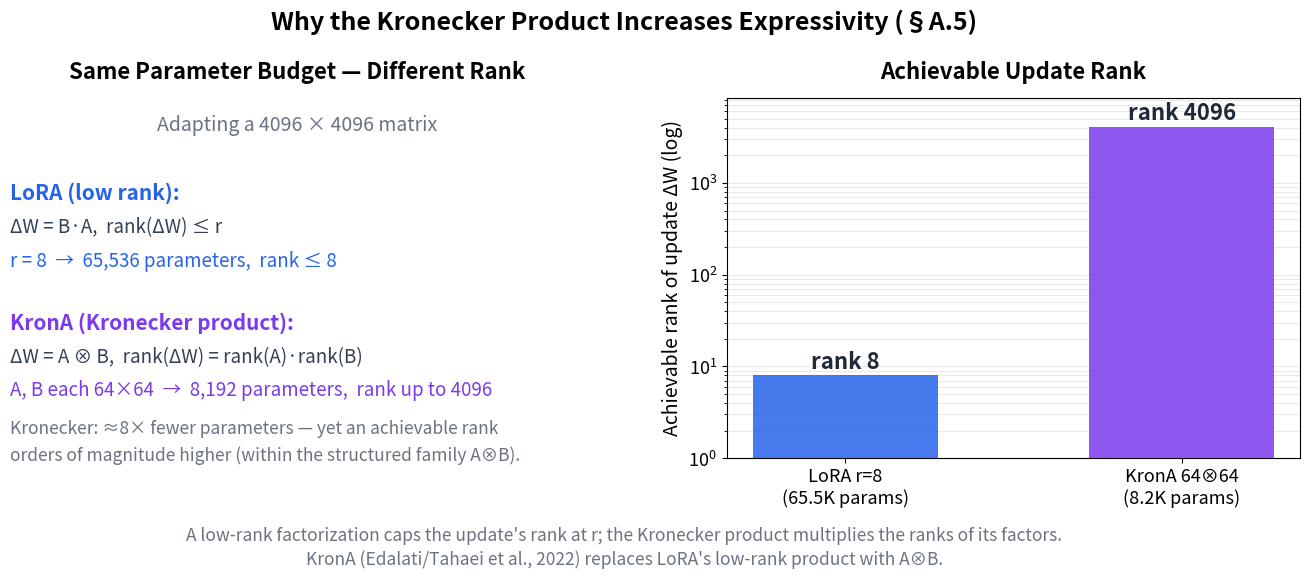

Source code (Python): (Note: this script raises an exception after producing the figure.)
"""Figure: Why the Kronecker product increases expressivity (Appendix A.5).

Left panel: same parameter budget, different achievable rank (LoRA vs KronA).
Right panel: achievable update rank on a log scale.
Self-contained: matplotlib + numpy only, DejaVu Sans (matplotlib default).
"""

from pathlib import Path
import matplotlib

matplotlib.use("Agg")
import matplotlib.pyplot as plt
import numpy as np

# ---------------------------------------------------------------- palette
BLUE = "#2563eb"      # LoRA
PURPLE = "#7c3aed"    # KronA
SLATE = "#334155"     # formula text
GRAY = "#6b7280"      # secondary / footnote text
GRID = "#e9e9e9"

fig, (ax1, ax2) = plt.subplots(1, 2, figsize=(13.8, 5.68))
fig.subplots_adjust(left=0.055, right=0.99, top=0.835, bottom=0.20, wspace=0.25)

fig.suptitle(
    "Why the Kronecker Product Increases Expressivity (§A.5)",
    fontsize=18, fontweight="bold", y=0.99, color="black",
)

# ------------------------------------------------------- left panel: text
ax1.set_title(
    "Same Parameter Budget — Different Rank",
    fontsize=16, fontweight="bold", pad=14,
)
ax1.set_xlim(0, 1)
ax1.set_ylim(0, 1)
ax1.axis("off")

ax1.text(0.5, 0.925, "Adapting a 4096 × 4096 matrix",
         ha="center", va="center", fontsize=14, color=GRAY)

ax1.text(0.0, 0.735, "LoRA (low rank):",
         ha="left", va="center", fontsize=15, fontweight="bold", color=BLUE)
ax1.text(0.0, 0.640, "ΔW = B·A,  rank(ΔW) ≤ r",
         ha="left", va="center", fontsize=13.5, color=SLATE)
ax1.text(0.0, 0.548,
         "r = 8  →  65,536 parameters,  rank ≤ 8",
         ha="left", va="center", fontsize=13.5, color=BLUE)

ax1.text(0.0, 0.375, "KronA (Kronecker product):",
         ha="left", va="center", fontsize=15, fontweight="bold", color=PURPLE)
ax1.text(0.0, 0.280,
         "ΔW = A ⊗ B,  rank(ΔW) = rank(A)·rank(B)",
         ha="left", va="center", fontsize=13.5, color=SLATE)
ax1.text(0.0, 0.188,
         "A, B each 64×64  →  8,192 parameters,  rank up to 4096",
         ha="left", va="center", fontsize=13.5, color=PURPLE)

ax1.text(0.0, 0.045,
         "Kronecker: ≈8× fewer parameters — yet an achievable rank\n"
         "orders of magnitude higher (within the structured family A⊗B).",
         ha="left", va="center", fontsize=12.5, color=GRAY,
         style="italic", linespacing=1.5)

# --------------------------------------------------- right panel: log bars
ax2.set_title("Achievable Update Rank", fontsize=16, fontweight="bold", pad=14)

labels = ["LoRA r=8\n(65.5K params)", "KronA 64⊗64\n(8.2K params)"]
ranks = np.array([8, 4096])
colors = [BLUE, PURPLE]

bars = ax2.bar([0, 1], ranks, width=0.55, color=colors, alpha=0.85, zorder=3)

ax2.set_yscale("log")
ax2.set_ylim(1, 8500)
ax2.set_xticks([0, 1])
ax2.set_xticklabels(labels, fontsize=13)
ax2.tick_params(axis="y", labelsize=13)
ax2.set_ylabel("Achievable rank of update ΔW (log)", fontsize=14)
ax2.grid(True, which="both", axis="y", color=GRID, linewidth=0.8, zorder=0)
ax2.set_axisbelow(True)

for x, r in zip([0, 1], ranks):
    ax2.text(x, r * 1.05, f"rank {r}", ha="center", va="bottom",
             fontsize=16, fontweight="bold", color="#1f2937")

# ------------------------------------------------------------- footnote
fig.text(
    0.5, 0.005,
    "A low-rank factorization caps the update's rank at r; "
    "the Kronecker product multiplies the ranks of its factors.\n"
    "KronA (Edalati/Tahaei et al., 2022) replaces LoRA's low-rank product "
    "with A⊗B.",
    ha="center", va="bottom", fontsize=12.5, color=GRAY, linespacing=1.4,
)

fig.savefig(Path(__file__).resolve().parents[2] / "book" / "images" / "fig_kronecker_rank.png",
            dpi=150, bbox_inches='tight')
